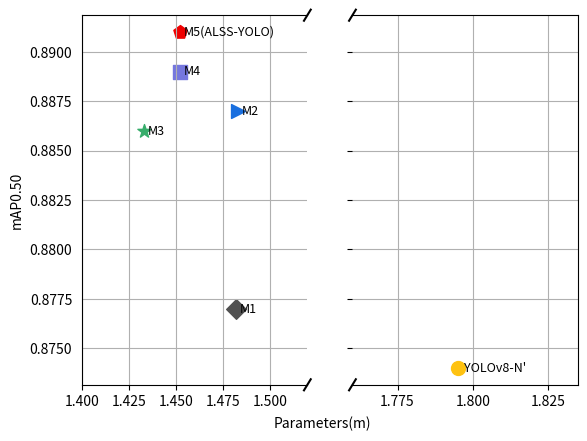

The matplotlib source for this figure:
import matplotlib.pyplot as plt
from matplotlib.transforms import Bbox
import numpy as np
import matplotlib.ticker as ticker
import os

# 检查文件夹是否存在，如果不存在则创建它
if not os.path.exists("plot_curve"):
    os.makedirs("plot_curve")
# 模型数据
models = ["YOLOv8-N'", 'M1', 'M2', 'M3', 'M4', 'M5(ALSS-YOLO)']
mAP = [0.874, 0.877, 0.887, 0.886, 0.889, 0.891]
parameters = [1.795, 1.482, 1.483, 1.433, 1.452, 1.452]
original_colors = [
    (254, 194, 17),
    (81,  81, 81),
    (26, 111, 223),
    (55, 173, 107),
    (117, 119, 222),
    (239, 0, 0)
]
colors = [(r/255, g/255, b/255) for r, g, b in original_colors]
shapes = ['o', 'D', '>', '*', 's', 'p']
# https://blog.csdn.net/weixin_42638388/article/details/104439779


# 创建图形和子图对象
fig, (ax, ax2) = plt.subplots(1, 2, sharey=True, facecolor='w')

# 在每个子图上画散点图
for i in range(len(models)):
    if parameters[i] < 1.5:
        ax.scatter(parameters[i], mAP[i], label=models[i], color=colors[i], marker=shapes[i], s=100)
        ax.text(parameters[i]+0.002, mAP[i], models[i], fontsize=9, ha='left', va='center')
    else:
        ax2.scatter(parameters[i], mAP[i], label=models[i], color=colors[i], marker=shapes[i], s=100)
        ax2.text(parameters[i]+0.002, mAP[i], models[i], fontsize=9, ha='left', va='center')
ax2.xaxis.set_major_locator(ticker.MultipleLocator(0.025))  # 每0.02一个刻度

# 设置每个子图的x轴范围
ax.set_xlim(1.4, 1.52)
ax2.set_xlim(1.76, 1.835)

ax.spines['right'].set_visible(False)
ax2.spines['left'].set_visible(False)
# ax.yaxis.tick_left()
# ax.tick_params(labelright='off')
# 小短线
ax2.yaxis.tick_left()

plt.setp(ax.get_yticklines(), visible=False)
# 添加断轴标记
d = .015  # 断轴标记的大小
kwargs = dict(transform=ax.transAxes, color='k', clip_on=False)
ax.plot((1 - d, 1 + d), (-d, +d), **kwargs)
ax.plot((1 - d, 1 + d), (1 - d, 1 + d), **kwargs)

kwargs.update(transform=ax2.transAxes)  # switch to the bottom axes
ax2.plot((-d, +d), (1 - d, 1 + d), **kwargs)
ax2.plot((-d, +d), (-d, +d), **kwargs)

# 设置共享的y轴标题
ax.set_ylabel('mAP0.50',fontsize=10)

# 设置一个共享的x轴标签
fig.text(0.5, 0.02, 'Parameters(m)', ha='center',fontsize=10)  # 0.5, 0.02 是文本位置的相对坐标
ax.grid(True)
ax2.grid(True)
plt.savefig("plot_curve/ablation_mAP_PARAM.png", dpi=520)
# 显示图形
plt.show()
